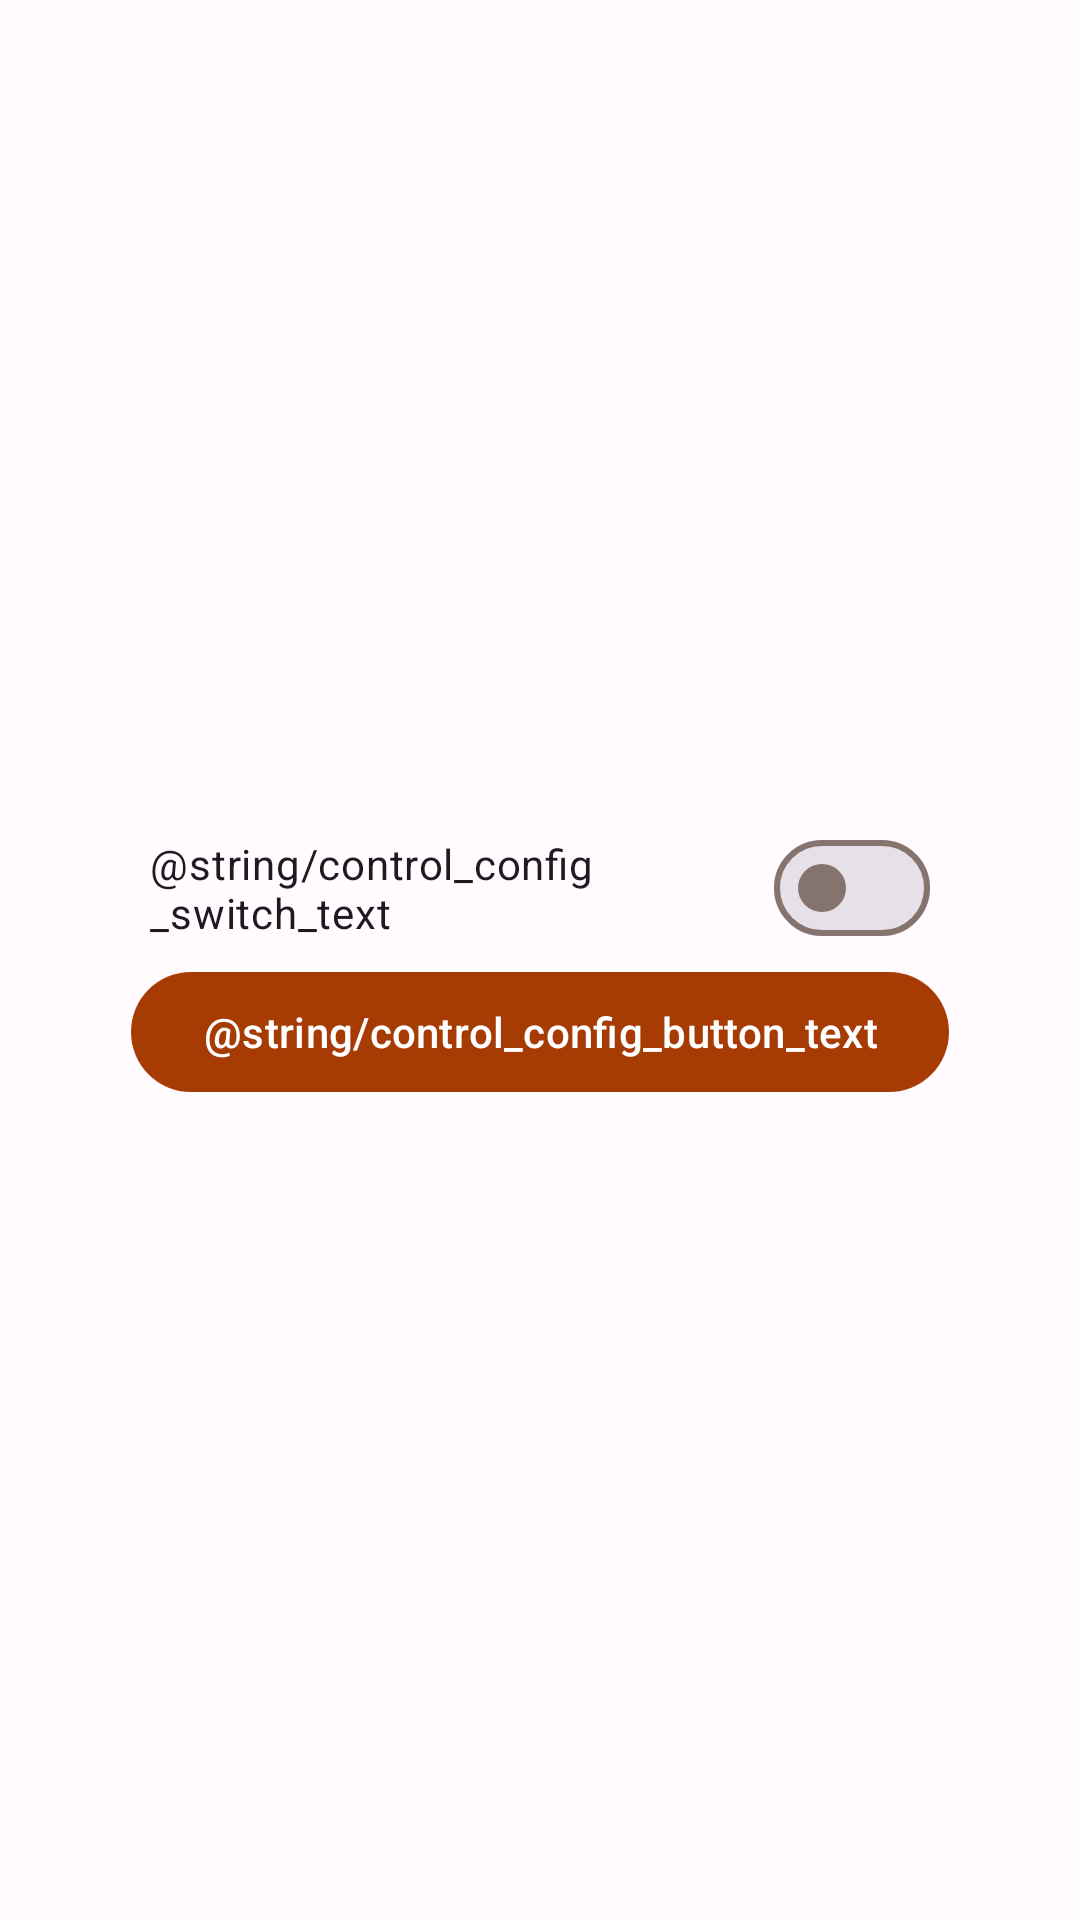

Reconstruct the res/layout file that produces this screen, plus the resources it refers to.
<!-- AndroidManifest.xml: application theme AppTheme -->
<!-- res/layout/activity_control_widget_configuration.xml -->
<?xml version="1.0" encoding="utf-8"?>
<LinearLayout xmlns:android="http://schemas.android.com/apk/res/android"
    xmlns:tools="http://schemas.android.com/tools"
    android:layout_width="match_parent"
    android:layout_height="match_parent"
    android:orientation="vertical"
    tools:context=".control_widget.ControlWidgetConfiguration"
    android:gravity="center">

    <com.google.android.material.materialswitch.MaterialSwitch
        android:id="@+id/transparentBgSwitch"
        android:layout_width="match_parent"
        android:layout_height="wrap_content"
        android:paddingHorizontal="50dp"
        android:switchPadding="50dp"
        android:text="@string/control_config_switch_text" />

    <com.google.android.material.button.MaterialButton
        android:id="@+id/addWidgetBtn"
        android:layout_width="wrap_content"
        android:layout_height="wrap_content"
        android:text="@string/control_config_button_text" />
</LinearLayout>
<!-- resources referenced by this layout -->
<resources>
  <style name="AppTheme" parent="Theme.Material3.Light.NoActionBar">
      <item name="colorPrimary">@color/md_theme_light_primary</item>
      <item name="colorOnPrimary">@color/md_theme_light_onPrimary</item>
      <item name="colorPrimaryContainer">@color/md_theme_light_primaryContainer</item>
      <item name="colorOnPrimaryContainer">@color/md_theme_light_onPrimaryContainer</item>
      <item name="colorSecondary">@color/md_theme_light_secondary</item>
      <item name="colorOnSecondary">@color/md_theme_light_onSecondary</item>
      <item name="colorSecondaryContainer">@color/md_theme_light_secondaryContainer</item>
      <item name="colorOnSecondaryContainer">@color/md_theme_light_onSecondaryContainer</item>
      <item name="colorTertiary">@color/md_theme_light_tertiary</item>
      <item name="colorOnTertiary">@color/md_theme_light_onTertiary</item>
      <item name="colorTertiaryContainer">@color/md_theme_light_tertiaryContainer</item>
      <item name="colorOnTertiaryContainer">@color/md_theme_light_onTertiaryContainer</item>
      <item name="colorError">@color/md_theme_light_error</item>
      <item name="colorErrorContainer">@color/md_theme_light_errorContainer</item>
      <item name="colorOnError">@color/md_theme_light_onError</item>
      <item name="colorOnErrorContainer">@color/md_theme_light_onErrorContainer</item>
      <item name="android:colorBackground">@color/md_theme_light_background</item>
      <item name="colorOnBackground">@color/md_theme_light_onBackground</item>
      <item name="colorSurface">@color/md_theme_light_surface</item>
      <item name="colorOnSurface">@color/md_theme_light_onSurface</item>
      <item name="colorSurfaceVariant">@color/md_theme_light_surfaceVariant</item>
      <item name="colorOnSurfaceVariant">@color/md_theme_light_onSurfaceVariant</item>
      <item name="colorOutline">@color/md_theme_light_outline</item>
      <item name="colorOnSurfaceInverse">@color/md_theme_light_inverseOnSurface</item>
      <item name="colorSurfaceInverse">@color/md_theme_light_inverseSurface</item>
      <item name="colorPrimaryInverse">@color/md_theme_light_inversePrimary</item>
      <item name="android:navigationBarColor">@android:color/transparent</item>
      <item name="android:statusBarColor">@android:color/transparent</item>
      <item name="android:windowLightStatusBar">true</item>
  </style>
  <color name="md_theme_light_primary">#A63B04</color>
  <color name="md_theme_light_onPrimary">#FFFFFF</color>
  <color name="md_theme_light_primaryContainer">#FFDBCE</color>
  <color name="md_theme_light_onPrimaryContainer">#370E00</color>
  <color name="md_theme_light_secondary">#B12C16</color>
  <color name="md_theme_light_onSecondary">#FFFFFF</color>
  <color name="md_theme_light_secondaryContainer">#FFDAD3</color>
  <color name="md_theme_light_onSecondaryContainer">#3F0400</color>
  <color name="md_theme_light_tertiary">#216D1C</color>
  <color name="md_theme_light_onTertiary">#FFFFFF</color>
  <color name="md_theme_light_tertiaryContainer">#A6F694</color>
  <color name="md_theme_light_onTertiaryContainer">#002201</color>
  <color name="md_theme_light_error">#BA1A1A</color>
  <color name="md_theme_light_errorContainer">#FFDAD6</color>
  <color name="md_theme_light_onError">#FFFFFF</color>
  <color name="md_theme_light_onErrorContainer">#410002</color>
  <color name="md_theme_light_background">#FFFBFF</color>
  <color name="md_theme_light_onBackground">#201A18</color>
  <color name="md_theme_light_surface">#FFFBFF</color>
  <color name="md_theme_light_onSurface">#201A18</color>
  <color name="md_theme_light_surfaceVariant">#F5DED6</color>
  <color name="md_theme_light_onSurfaceVariant">#53433E</color>
  <color name="md_theme_light_outline">#85736D</color>
  <color name="md_theme_light_inverseOnSurface">#FBEEEA</color>
  <color name="md_theme_light_inverseSurface">#362F2C</color>
  <color name="md_theme_light_inversePrimary">#FFB59A</color>
</resources>
